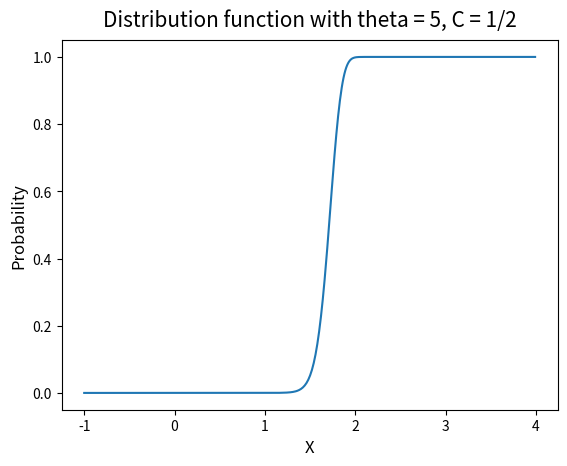

Recreate this plot in Python.
# This file is only written to display distribution functions
import numpy
import scipy
from matplotlib import pyplot as plt

def distribution_function(low, high):
    x = [i / 100 for i in range(low, high)]
    x_inner = [(pow(i, 3) - 5) / numpy.sqrt(2) for i in x]
    f = numpy.multiply(1 / 2, scipy.special.erf(x_inner))
    f = numpy.add(1 / 2, f)
    return [x, f]


df = distribution_function(-100, 400)
plt.title("Distribution function with theta = 5, C = 1/2", pad=10, fontsize=15)
plt.xlabel("X", fontsize=12)
plt.ylabel("Probability", fontsize=12)
plt.plot(df[0], df[1])
plt.show()